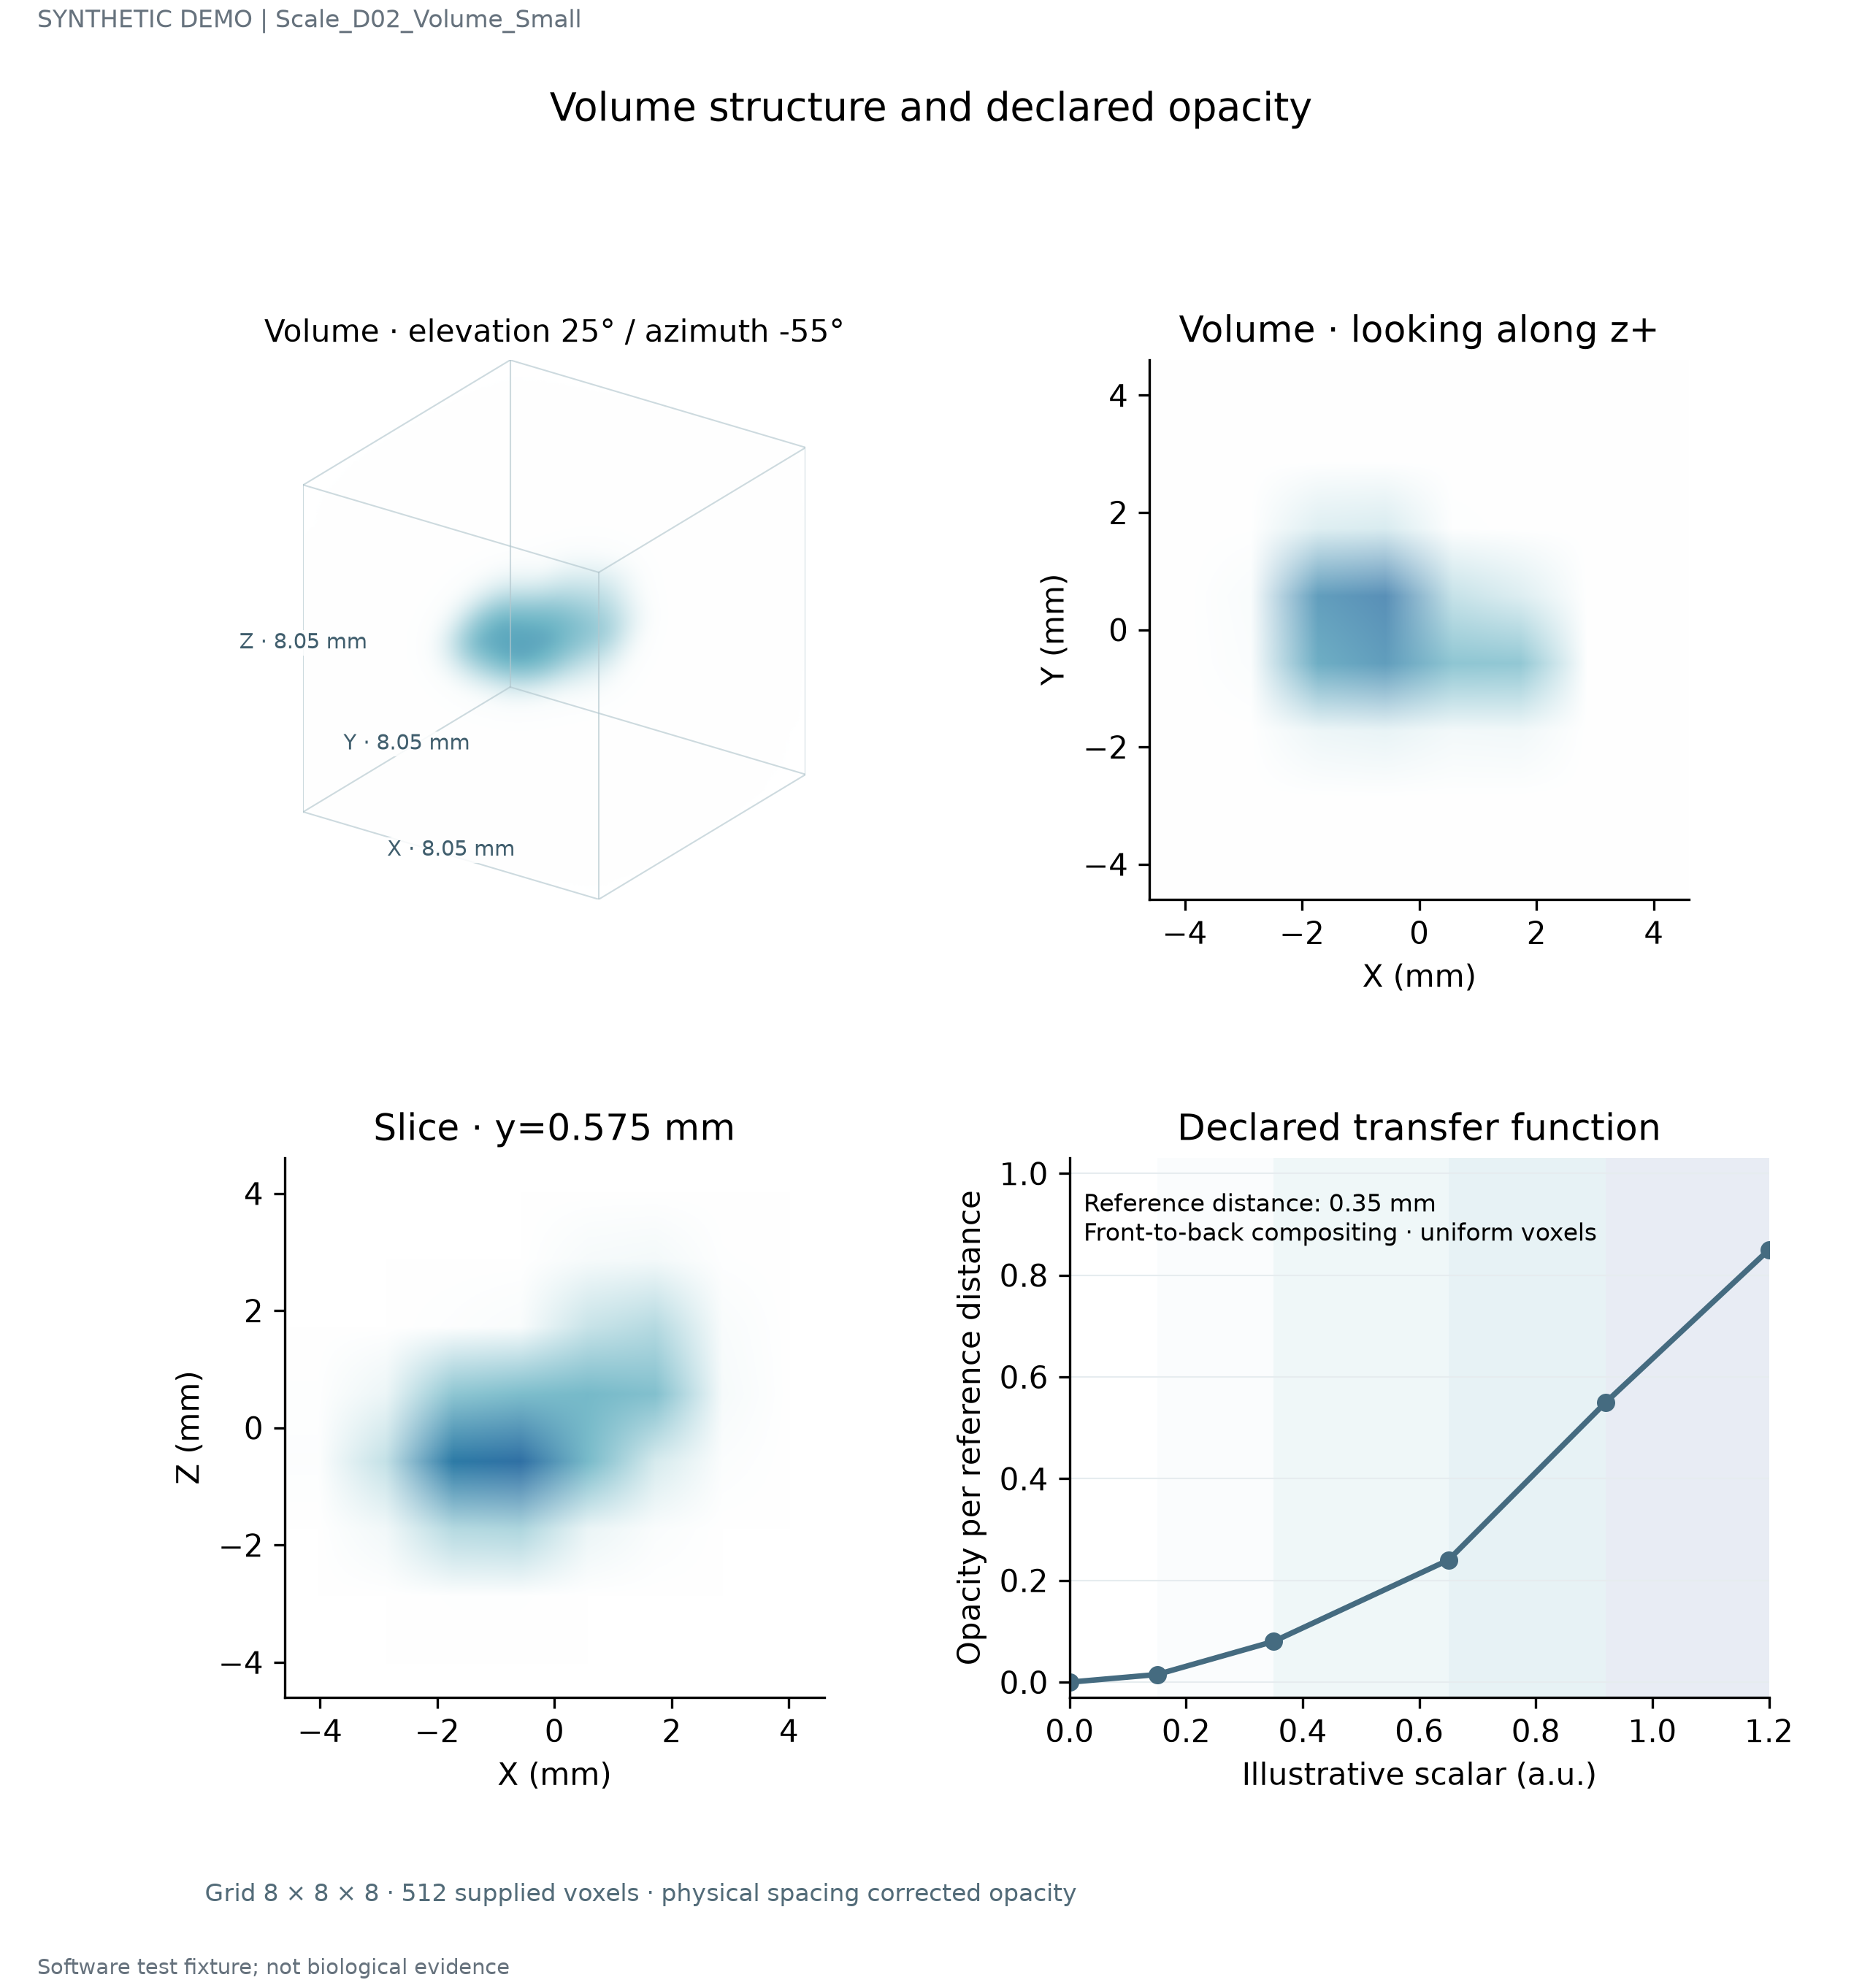

The table this chart was drawn from, first rows:
x	y	z	value
-4.025	-4.025	-4.025	1.5202743881507028e-09
-4.025	-4.025	-2.875	4.340056288231624e-07
-4.025	-4.025	-1.725	1.367134757202653e-05
-4.025	-4.025	-0.575	4.7519281644872196e-05
-4.025	-4.025	0.575	1.8225144838070173e-05
-4.025	-4.025	1.725	7.712846575079357e-07
-4.025	-4.025	2.875	3.601646734590466e-09
-4.025	-4.025	4.025	1.855868759031961e-12
-4.025	-2.875	-4.025	2.311675094716506e-08
-4.025	-2.875	-2.875	6.599335033137358e-06
-4.025	-2.875	-1.725	0.0002079
-4.025	-2.875	-0.575	0.0007226
-4.025	-2.875	0.575	0.0002771
-4.025	-2.875	1.725	1.172787995903363e-05
-4.025	-2.875	2.875	5.476538445694266e-08
-4.025	-2.875	4.025	2.8221360398111467e-11
-4.025	-1.725	-4.025	1.4555550683438838e-07
-4.025	-1.725	-2.875	4.155296553560396e-05
-4.025	-1.725	-1.725	0.001309
-4.025	-1.725	-0.575	0.00455
-4.025	-1.725	0.575	0.001745
-4.025	-1.725	1.725	7.384504554917273e-05
-4.025	-1.725	2.875	3.4483247750445125e-07
-4.025	-1.725	4.025	1.7770557478826747e-10
-4.025	-0.575	-4.025	3.795137535479413e-07
-4.025	-0.575	-2.875	0.0001083
-4.025	-0.575	-1.725	0.003413
-4.025	-0.575	-0.575	0.01186
-4.025	-0.575	0.575	0.00455
-4.025	-0.575	1.725	0.0001925
-4.025	-0.575	2.875	8.990979037859453e-07
-4.025	-0.575	4.025	4.633329117176005e-10
-4.025	0.575	-4.025	4.0975421480821646e-07
-4.025	0.575	-2.875	0.000117
-4.025	0.575	-1.725	0.003685
-4.025	0.575	-0.575	0.01281
-4.025	0.575	0.575	0.004912
-4.025	0.575	1.725	0.0002079
-4.025	0.575	2.875	9.70739441210321e-07
-4.025	0.575	4.025	5.00221460742223e-10
-4.025	1.725	-4.025	1.831961622665149e-07
-4.025	1.725	-2.875	5.2298562828861174e-05
-4.025	1.725	-1.725	0.001647
-4.025	1.725	-0.575	0.005726
-4.025	1.725	0.575	0.002196
-4.025	1.725	1.725	9.294137290946363e-05
-4.025	1.725	2.875	4.3400571108979165e-07
-4.025	1.725	4.025	2.2363214572033142e-10
-4.025	2.875	-4.025	3.3916134223522744e-08
-4.025	2.875	-2.875	9.682326609558063e-06
-4.025	2.875	-1.725	0.000305
-4.025	2.875	-0.575	0.00106
-4.025	2.875	0.575	0.0004066
-4.025	2.875	1.725	1.7206758203463586e-05
-4.025	2.875	2.875	8.034990209009157e-08
-4.025	2.875	4.025	4.140150541840631e-11
-4.025	4.025	-4.025	2.600119755085223e-09
-4.025	4.025	-2.875	7.422782480758882e-07
-4.025	4.025	-1.725	2.3382056016638242e-05
-4.025	4.025	-0.575	8.127205452074337e-05
... 452 more rows
